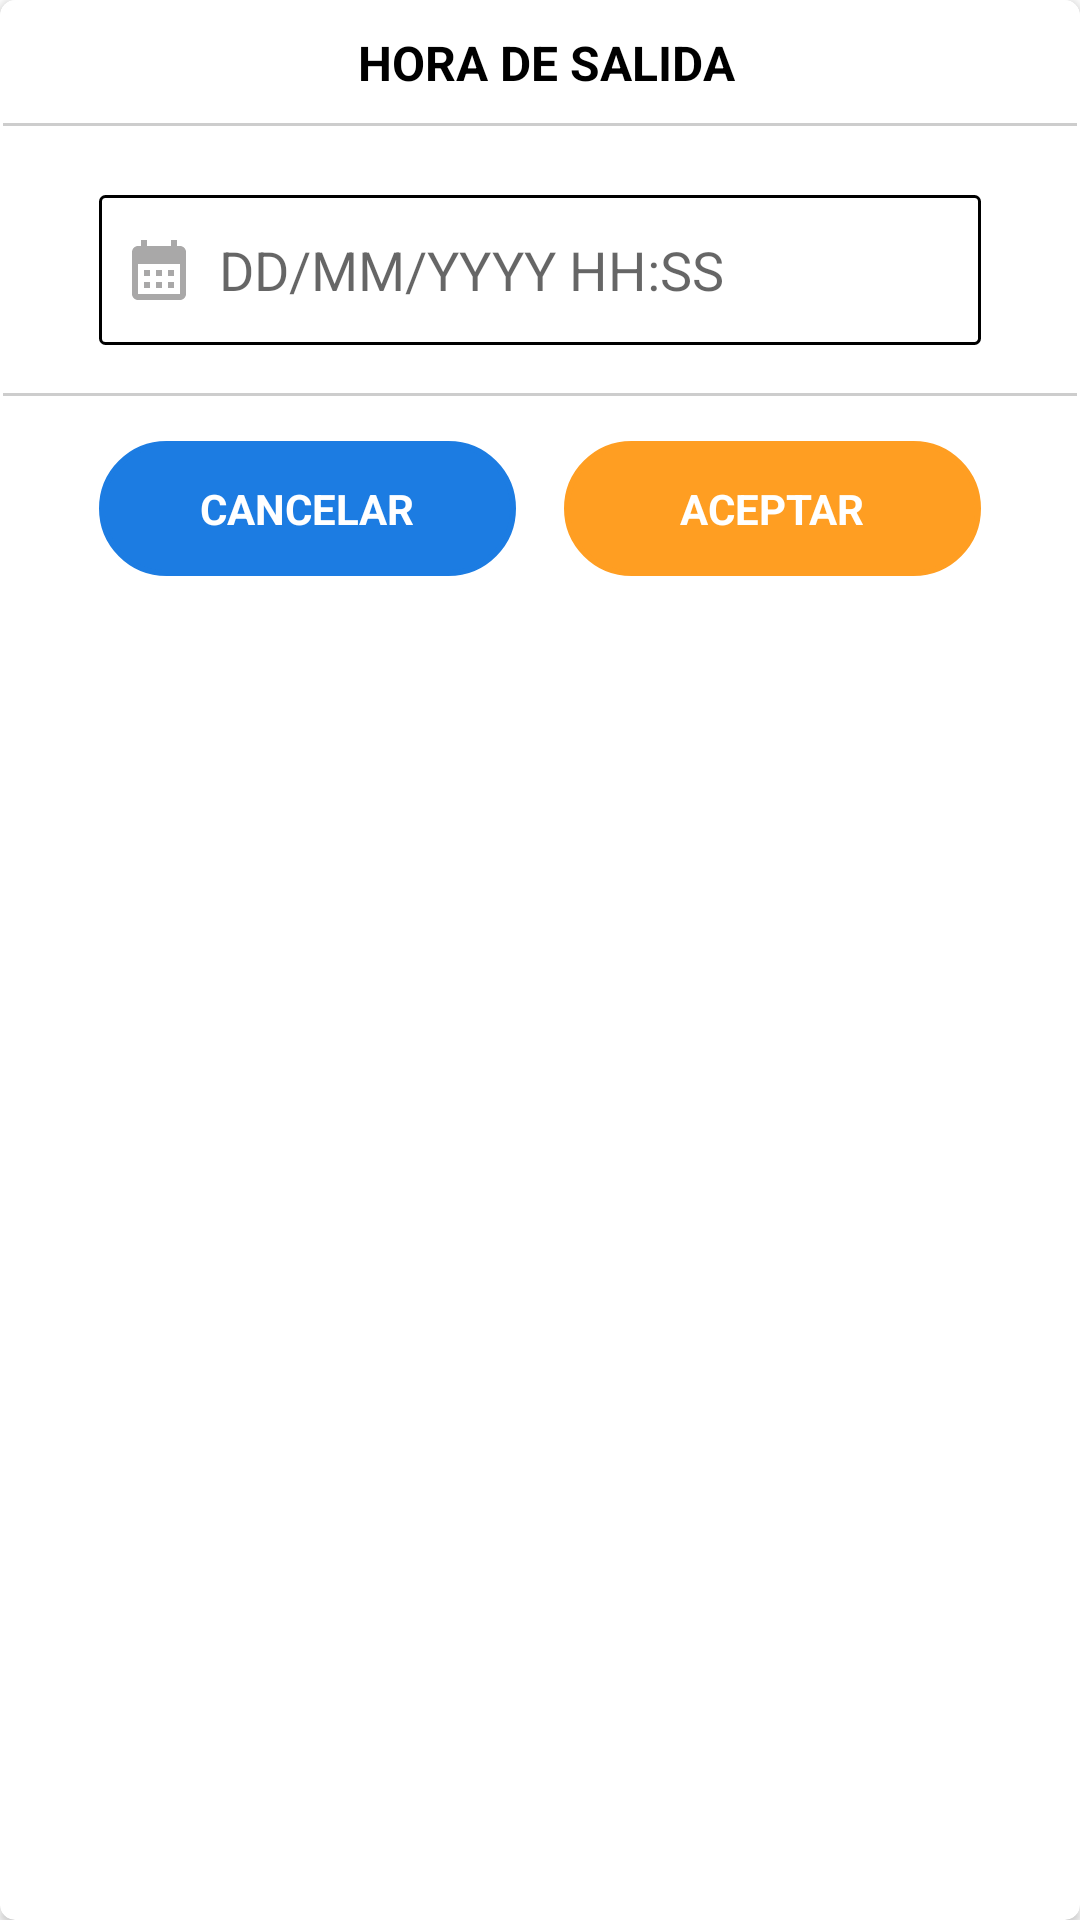

This screen was rendered from an Android layout file. Write that file and the resources it references.
<!-- AndroidManifest.xml: application theme Theme.HeyVisitas -->
<!-- res/layout/dialog_salida.xml -->
<?xml version="1.0" encoding="utf-8"?>
<androidx.cardview.widget.CardView xmlns:android="http://schemas.android.com/apk/res/android"
    xmlns:app="http://schemas.android.com/apk/res-auto"
    xmlns:tools="http://schemas.android.com/tools"
    android:layout_width="match_parent"
    android:layout_height="wrap_content"
    app:cardCornerRadius="5dp"
    app:cardUseCompatPadding="false">

    <androidx.constraintlayout.widget.ConstraintLayout
        android:layout_width="match_parent"
        android:layout_height="wrap_content"
        android:background="@drawable/border_dialog">

        <View
            android:id="@+id/view1"
            android:layout_width="0dp"
            android:layout_height="1dp"
            android:layout_marginTop="16dp"
            android:background="@color/color_grey"
            app:layout_constraintEnd_toEndOf="parent"
            app:layout_constraintStart_toStartOf="parent"
            app:layout_constraintTop_toBottomOf="@+id/txtSalida" />

        <TextView
            android:id="@+id/lblReglamento"
            android:layout_width="0dp"
            android:layout_height="40dp"
            android:gravity="center_horizontal|center_vertical"
            android:paddingStart="8dp"
            android:paddingTop="4dp"
            android:paddingEnd="4dp"
            android:paddingBottom="4dp"
            android:text="HORA DE SALIDA"
            android:textColor="@color/black"
            android:textSize="16sp"
            android:textStyle="bold"
            app:layout_constraintEnd_toEndOf="parent"
            app:layout_constraintStart_toStartOf="parent"
            app:layout_constraintTop_toTopOf="parent" />

        <EditText
            android:id="@+id/txtSalida"
            android:layout_width="match_parent"
            android:layout_height="50dp"
            android:layout_marginStart="32dp"
            android:layout_marginTop="24dp"
            android:layout_marginEnd="32dp"
            android:layout_marginBottom="24dp"
            android:background="@drawable/border_edittext_black"
            android:drawableLeft="@drawable/baseline_calendar_month_24"
            android:drawablePadding="8dp"
            android:hint="DD/MM/YYYY HH:SS"
            android:maxLines="3"
            android:paddingStart="8dp"
            android:scrollbars="vertical"
            android:text=""
            android:textColor="@color/black"
            app:layout_constraintBottom_toTopOf="@+id/view1"
            app:layout_constraintEnd_toEndOf="parent"
            app:layout_constraintStart_toStartOf="parent"
            app:layout_constraintTop_toBottomOf="@+id/lblReglamento" />

        <TextView
            android:id="@+id/lblAceptar"
            android:layout_width="0dp"
            android:layout_height="45dp"
            android:layout_marginStart="16dp"
            android:layout_marginTop="32dp"
            android:layout_marginBottom="16dp"
            android:background="@drawable/border_radius_orange"
            android:gravity="center_horizontal|center_vertical"
            android:paddingStart="12dp"
            android:paddingTop="8dp"
            android:paddingEnd="12dp"
            android:paddingBottom="8dp"
            android:text="ACEPTAR"
            android:textColor="@android:color/white"
            android:textStyle="bold"
            app:layout_constraintBottom_toBottomOf="parent"
            app:layout_constraintEnd_toEndOf="@+id/txtSalida"
            app:layout_constraintStart_toEndOf="@id/lblCancelar"
            app:layout_constraintTop_toBottomOf="@+id/txtSalida" />

        <View
            android:id="@+id/view2"
            android:layout_width="0dp"
            android:layout_height="1dp"
            android:background="@color/color_grey"
            app:layout_constraintEnd_toEndOf="parent"
            app:layout_constraintStart_toStartOf="parent"
            app:layout_constraintTop_toBottomOf="@+id/lblReglamento" />

        <TextView
            android:id="@+id/lblCancelar"
            android:layout_width="0dp"
            android:layout_height="45dp"
            android:background="@drawable/border_radius_blue"
            android:gravity="center_horizontal|center_vertical"
            android:paddingStart="12dp"
            android:paddingTop="8dp"
            android:paddingEnd="12dp"
            android:paddingBottom="8dp"
            android:text="CANCELAR"
            android:textColor="@color/white"
            android:textStyle="bold"
            app:layout_constraintBottom_toBottomOf="@+id/lblAceptar"
            app:layout_constraintEnd_toStartOf="@+id/lblAceptar"
            app:layout_constraintStart_toStartOf="@+id/txtSalida"
            app:layout_constraintTop_toTopOf="@+id/lblAceptar" />


    </androidx.constraintlayout.widget.ConstraintLayout>

</androidx.cardview.widget.CardView>
<!-- resources referenced by this layout -->
<resources>
  <color name="black">#FF000000</color>
  <color name="color_grey">#CDCDCD</color>
  <color name="white">#FFFFFFFF</color>
  <!-- drawable baseline_calendar_month_24 (drawable) -->
  <vector android:height="24dp" android:tint="#A9A8A8"
      android:viewportHeight="24" android:viewportWidth="24"
      android:width="24dp" xmlns:android="http://schemas.android.com/apk/res/android">
      <path android:fillColor="@android:color/white" android:pathData="M19,4h-1V2h-2v2H8V2H6v2H5C3.89,4 3.01,4.9 3.01,6L3,20c0,1.1 0.89,2 2,2h14c1.1,0 2,-0.9 2,-2V6C21,4.9 20.1,4 19,4zM19,20H5V10h14V20zM9,14H7v-2h2V14zM13,14h-2v-2h2V14zM17,14h-2v-2h2V14zM9,18H7v-2h2V18zM13,18h-2v-2h2V18zM17,18h-2v-2h2V18z"/>
  </vector>
  <!-- drawable border_dialog (drawable) -->
  <?xml version="1.0" encoding="utf-8"?>
  <shape xmlns:android="http://schemas.android.com/apk/res/android" android:shape="rectangle">
      <solid android:color="#ffffff"/>
  
      <stroke android:width="1dp"
          android:color="@color/white" />
  
      <padding android:left="1dp"
          android:top="1dp"
          android:right="1dp"
          android:bottom="1dp"/>
  
      <corners android:radius="15px"/>
  </shape>
  <!-- drawable border_edittext_black (drawable) -->
  <?xml version="1.0" encoding="utf-8"?>
  <shape xmlns:android="http://schemas.android.com/apk/res/android" android:shape="rectangle">
      <solid android:color="#ffffff"/>
  
      <stroke android:width="1dp"
          android:color="@color/black" />
  
      <padding android:left="1dp"
          android:top="1dp"
          android:right="1dp"
          android:bottom="1dp"/>
  
      <corners android:radius="5px"/>
  </shape>
  <!-- drawable border_radius_blue (drawable) -->
  <?xml version="1.0" encoding="utf-8"?>
  <shape xmlns:android="http://schemas.android.com/apk/res/android" android:shape="rectangle">
      <solid android:color="@color/button_blue"/>
  
      <stroke android:width="2dp"
          android:color="@color/button_blue" />
  
      <padding android:left="10dp"
          android:top="10dp"
          android:right="10dp"
          android:bottom="10dp"/>
  
      <corners android:radius="150px"/>
  </shape>
  <!-- drawable border_radius_orange (drawable) -->
  <?xml version="1.0" encoding="utf-8"?>
  <shape xmlns:android="http://schemas.android.com/apk/res/android" android:shape="rectangle">
      <solid android:color="#ff9e22"/>
  
      <stroke android:width="2dp"
          android:color="#ff9e22" />
  
      <padding android:left="10dp"
          android:top="10dp"
          android:right="10dp"
          android:bottom="10dp"/>
  
      <corners android:radius="150px"/>
  </shape>
  <style name="Theme.HeyVisitas" parent="Theme.MaterialComponents.DayNight.DarkActionBar">
          
          <item name="colorPrimary">@color/purple_500</item>
          <item name="colorPrimaryVariant">@color/purple_700</item>
          <item name="colorOnPrimary">@color/white</item>
          
          <item name="colorSecondary">@color/teal_200</item>
          <item name="colorSecondaryVariant">@color/teal_700</item>
          <item name="colorOnSecondary">@color/black</item>
          
          <item name="android:statusBarColor">?attr/colorPrimaryVariant</item>
          
      </style>
  <color name="button_blue">#1c7ce2</color>
  <color name="purple_500">#FF6200EE</color>
  <color name="purple_700">#FF3700B3</color>
  <color name="teal_200">#FF03DAC5</color>
  <color name="teal_700">#FF018786</color>
</resources>
